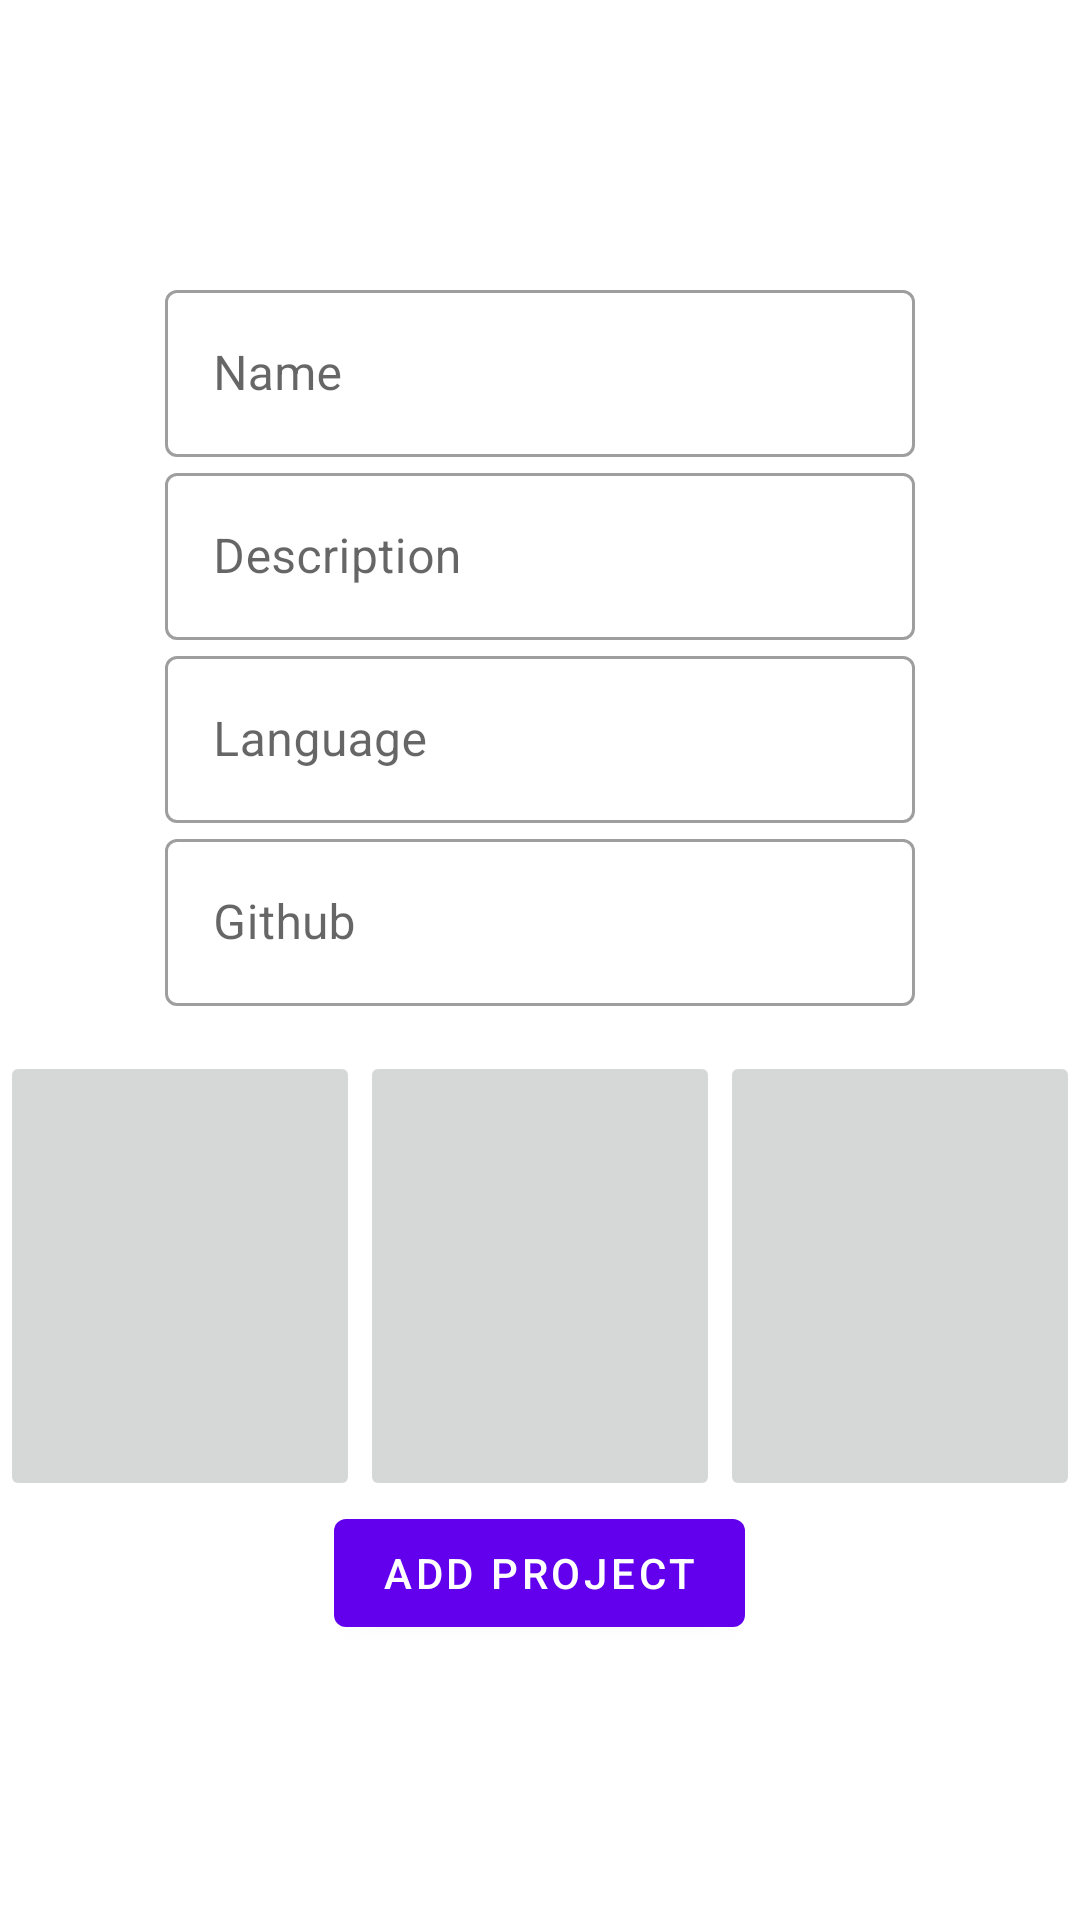

This screen was rendered from an Android layout file. Write that file and the resources it references.
<!-- AndroidManifest.xml: application theme Theme.PortfolioAdmin -->
<!-- res/layout/fragment_project.xml -->
<?xml version="1.0" encoding="utf-8"?>

<LinearLayout xmlns:android="http://schemas.android.com/apk/res/android"
    xmlns:tools="http://schemas.android.com/tools"
    android:layout_width="match_parent"
    android:layout_height="match_parent"
    android:gravity="center"
    android:orientation="vertical">

    <androidx.core.widget.NestedScrollView
        android:layout_width="match_parent"
        android:layout_height="wrap_content">

        <LinearLayout
            android:layout_width="match_parent"
            android:layout_height="match_parent"
            android:gravity="center"
            android:orientation="vertical">

            <com.google.android.material.textfield.TextInputLayout
                android:id="@+id/project_name"
                style="@style/Widget.MaterialComponents.TextInputLayout.OutlinedBox"
                android:layout_width="250dp"
                android:layout_height="wrap_content"
                android:hint="@string/project_name">

                <com.google.android.material.textfield.TextInputEditText
                    android:layout_width="match_parent"
                    android:layout_height="match_parent"
                    android:inputType="text" />

            </com.google.android.material.textfield.TextInputLayout>

            <com.google.android.material.textfield.TextInputLayout
                android:id="@+id/project_description"
                style="@style/Widget.MaterialComponents.TextInputLayout.OutlinedBox"
                android:layout_width="250dp"
                android:layout_height="wrap_content"
                android:hint="@string/project_description">

                <com.google.android.material.textfield.TextInputEditText
                    android:layout_width="match_parent"
                    android:layout_height="match_parent"
                    android:inputType="text" />

            </com.google.android.material.textfield.TextInputLayout>

            <com.google.android.material.textfield.TextInputLayout
                android:id="@+id/project_language"
                style="@style/Widget.MaterialComponents.TextInputLayout.OutlinedBox"
                android:layout_width="250dp"
                android:layout_height="wrap_content"
                android:hint="@string/project_language">

                <com.google.android.material.textfield.TextInputEditText
                    android:layout_width="match_parent"
                    android:layout_height="match_parent"
                    android:inputType="text" />

            </com.google.android.material.textfield.TextInputLayout>

            <com.google.android.material.textfield.TextInputLayout
                android:id="@+id/project_github"
                style="@style/Widget.MaterialComponents.TextInputLayout.OutlinedBox"
                android:layout_width="250dp"
                android:layout_height="wrap_content"
                android:hint="@string/project_github">

                <com.google.android.material.textfield.TextInputEditText
                    android:layout_width="match_parent"
                    android:layout_height="match_parent"
                    android:inputType="text" />

            </com.google.android.material.textfield.TextInputLayout>

            <LinearLayout
                android:layout_width="match_parent"
                android:layout_height="150dp"
                android:layout_marginTop="15dp"
                android:orientation="horizontal"
                android:weightSum="3">

                <androidx.appcompat.widget.AppCompatImageButton
                    android:id="@+id/project_firstImage"
                    android:layout_width="0dp"
                    android:layout_height="match_parent"
                    android:layout_weight="1"
                    android:scaleType="centerCrop"
                    tools:src="@drawable/ic_android" />

                <androidx.appcompat.widget.AppCompatImageButton
                    android:id="@+id/project_secondImage"
                    android:layout_width="0dp"
                    android:layout_height="match_parent"
                    android:layout_weight="1"
                    android:scaleType="centerCrop"
                    tools:src="@drawable/ic_android" />

                <androidx.appcompat.widget.AppCompatImageButton
                    android:id="@+id/project_thirdImage"
                    android:layout_width="0dp"
                    android:layout_height="match_parent"
                    android:layout_weight="1"
                    android:scaleType="centerCrop"
                    tools:src="@drawable/ic_android" />

            </LinearLayout>

            <com.google.android.material.button.MaterialButton
                android:id="@+id/project_submit"
                android:layout_width="wrap_content"
                android:layout_height="wrap_content"
                android:text="@string/project_submitButton" />

        </LinearLayout>

    </androidx.core.widget.NestedScrollView>


</LinearLayout>
<!-- resources referenced by this layout -->
<resources>
  <!-- drawable ic_android (drawable) -->
  <vector android:height="125dp" android:viewportHeight="512.12"
      android:viewportWidth="512.12" android:width="125dp" xmlns:android="http://schemas.android.com/apk/res/android">
      <path android:fillColor="#4CAF50" android:pathData="M74.727,170.787c-17.673,0 -32,14.327 -32,32V352.12c0,17.673 14.327,32 32,32s32,-14.327 32,-32V202.787C106.727,185.114 92.4,170.787 74.727,170.787z"/>
      <path android:fillColor="#4CAF50" android:pathData="M437.393,170.787c-17.673,0 -32,14.327 -32,32V352.12c0,17.673 14.327,32 32,32s32,-14.327 32,-32V202.787C469.393,185.114 455.067,170.787 437.393,170.787z"/>
      <path android:fillColor="#4CAF50" android:pathData="M373.393,170.787H138.727c-5.891,0 -10.667,4.776 -10.667,10.667V352.12c-0.005,25.348 17.831,47.197 42.667,52.267v75.733c0,17.673 14.327,32 32,32s32,-14.327 32,-32v-74.667h42.667v74.667c0,17.673 14.327,32 32,32s32,-14.327 32,-32v-75.733c24.836,-5.07 42.672,-26.919 42.667,-52.267V181.454C384.06,175.563 379.284,170.787 373.393,170.787z"/>
      <path android:fillColor="#4CAF50" android:pathData="M333.607,44.323l26.005,-25.984c4.237,-4.093 4.354,-10.845 0.262,-15.083c-4.093,-4.237 -10.845,-4.354 -15.083,-0.262c-0.089,0.086 -0.176,0.173 -0.262,0.262L314.236,33.55c-37.102,-16.117 -79.229,-16.117 -116.331,0L167.612,3.235c-4.237,-4.093 -10.99,-3.975 -15.083,0.262c-3.992,4.134 -3.992,10.687 0,14.82l25.984,26.005c-31.677,20.96 -50.649,56.481 -50.453,94.464c0,5.891 4.776,10.667 10.667,10.667h234.667c5.891,0 10.667,-4.776 10.667,-10.667C384.256,100.804 365.284,65.283 333.607,44.323z"/>
      <path android:fillColor="#FAFAFA" android:pathData="M202.727,96.12m-10.667,0a10.667,10.667 0,1 1,21.334 0a10.667,10.667 0,1 1,-21.334 0"/>
      <path android:fillColor="#FAFAFA" android:pathData="M309.393,96.12m-10.667,0a10.667,10.667 0,1 1,21.334 0a10.667,10.667 0,1 1,-21.334 0"/>
  </vector>
  <string name="project_description">Description</string>
  <string name="project_github">Github</string>
  <string name="project_language">Language</string>
  <string name="project_name">Name</string>
  <string name="project_submitButton">Add Project</string>
  <style name="Theme.PortfolioAdmin" parent="Theme.MaterialComponents.DayNight.DarkActionBar">
          
          <item name="colorPrimary">@color/purple_500</item>
          <item name="colorPrimaryVariant">@color/purple_700</item>
          <item name="colorOnPrimary">@color/white</item>
          
          <item name="colorSecondary">@color/teal_200</item>
          <item name="colorSecondaryVariant">@color/teal_700</item>
          <item name="colorOnSecondary">@color/black</item>
          
          <item name="android:statusBarColor" tools:targetApi="l">?attr/colorPrimaryVariant</item>
          
      </style>
  <color name="purple_500">#FF6200EE</color>
  <color name="purple_700">#FF3700B3</color>
  <color name="white">#FFFFFFFF</color>
  <color name="teal_200">#FF03DAC5</color>
  <color name="teal_700">#FF018786</color>
  <color name="black">#FF000000</color>
</resources>
